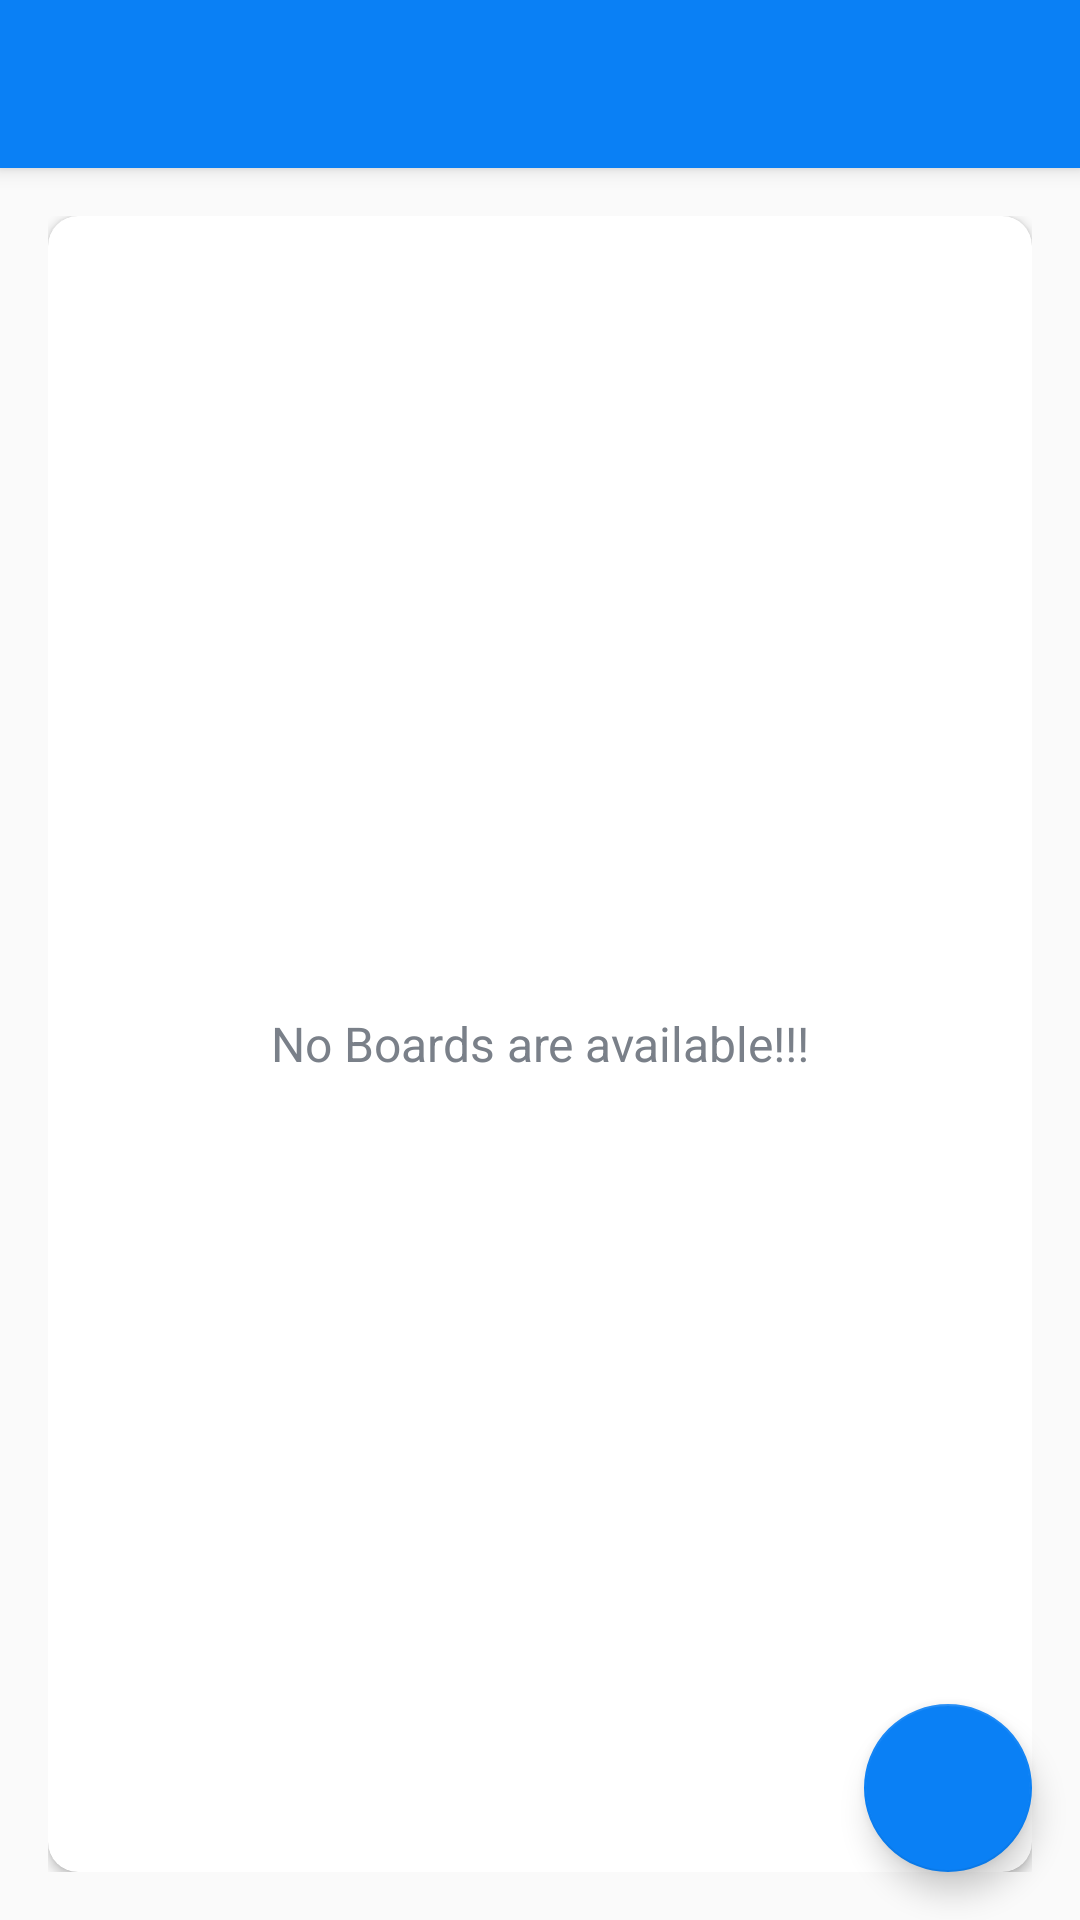

Produce the Android XML layout that renders to this screen, including the resource entries it uses.
<!-- AndroidManifest.xml: application theme Theme.TaskMan -->
<!-- res/layout/app_bar_main.xml -->
<?xml version="1.0" encoding="utf-8"?>
<androidx.coordinatorlayout.widget.CoordinatorLayout xmlns:android="http://schemas.android.com/apk/res/android"
    xmlns:app="http://schemas.android.com/apk/res-auto"
    xmlns:tools="http://schemas.android.com/tools"
    android:layout_width="match_parent"
    android:layout_height="match_parent"
    tools:context=".activities.MainActivity">

    <com.google.android.material.appbar.AppBarLayout
        android:layout_width="match_parent"
        android:layout_height="wrap_content"
        android:theme="@style/AppTheme.AppBarOverlay"
        tools:ignore="MissingConstraints">

        <androidx.appcompat.widget.Toolbar
            android:id="@+id/toolbar_main_activity"
            android:layout_width="match_parent"
            android:layout_height="?attr/actionBarSize"
            android:background="@color/colorSecondary"
            app:popupTheme="@style/AppTheme.PopupOverlay" />

    </com.google.android.material.appbar.AppBarLayout>
    <include layout="@layout/main_content"/>

    <com.google.android.material.floatingactionbutton.FloatingActionButton
        android:id="@+id/fab_create_board"
        android:layout_width="wrap_content"
        android:layout_height="wrap_content"
        android:layout_gravity="bottom|end"
        android:layout_margin="16dp"
        app:backgroundTint="#FF0A80F5"
        app:srcCompat="@drawable/ic_add" />

</androidx.coordinatorlayout.widget.CoordinatorLayout>
<!-- res/layout/main_content.xml (included above) -->
<?xml version="1.0" encoding="utf-8"?>
<LinearLayout xmlns:android="http://schemas.android.com/apk/res/android"
    xmlns:app="http://schemas.android.com/apk/res-auto"
    xmlns:tools="http://schemas.android.com/tools"
    android:layout_width="match_parent"
    android:layout_height="match_parent"
    android:background="@drawable/ic_background"
    android:gravity="center"
    android:orientation="vertical"
    android:padding="16dp"
    app:layout_behavior="@string/appbar_scrolling_view_behavior"
    tools:context=".activities.MainActivity">

    <androidx.cardview.widget.CardView
        android:layout_width="match_parent"
        android:layout_height="match_parent"
        android:background="@android:color/white"
        android:elevation="10dp"
        app:cardCornerRadius="10dp">

        <androidx.recyclerview.widget.RecyclerView
            android:id="@+id/rv_boards_list"
            android:layout_width="match_parent"
            android:layout_height="match_parent"
            android:visibility="gone" />

        <TextView
            android:id="@+id/tv_no_boards_available"
            android:layout_width="match_parent"
            android:layout_height="match_parent"
            android:gravity="center"
            android:text="No Boards are available!!!"
            android:textColor="@color/textColorSecondary"
            android:textSize="16sp" />

    </androidx.cardview.widget.CardView>

</LinearLayout>
<!-- resources referenced by this layout -->
<resources>
  <color name="colorSecondary">#0A80F5</color>
  <color name="textColorSecondary">#7A8089</color>
  <style name="AppTheme.AppBarOverlay" parent="ThemeOverlay.AppCompat.Dark.ActionBar" />
  <style name="AppTheme.PopupOverlay" parent="ThemeOverlay.AppCompat.Light" />
  <style name="Theme.TaskMan" parent="Theme.AppCompat.Light.NoActionBar">
          
          <item name="colorPrimary">@color/purple_500</item>
          <item name="colorPrimaryVariant">@color/purple_700</item>
          <item name="colorOnPrimary">@color/white</item>
          
          <item name="colorSecondary">@color/teal_200</item>
          <item name="colorSecondaryVariant">@color/teal_700</item>
          <item name="colorOnSecondary">@color/black</item>
          
          <item name="android:statusBarColor">?attr/colorPrimaryVariant</item>
          
      </style>
  <color name="purple_500">#0A80F5</color>
  <color name="purple_700">#0A80F5</color>
  <color name="white">#FFFFFFFF</color>
  <color name="teal_200">#0A80F5</color>
  <color name="teal_700">#0A80F5</color>
  <color name="black">#FF000000</color>
</resources>
